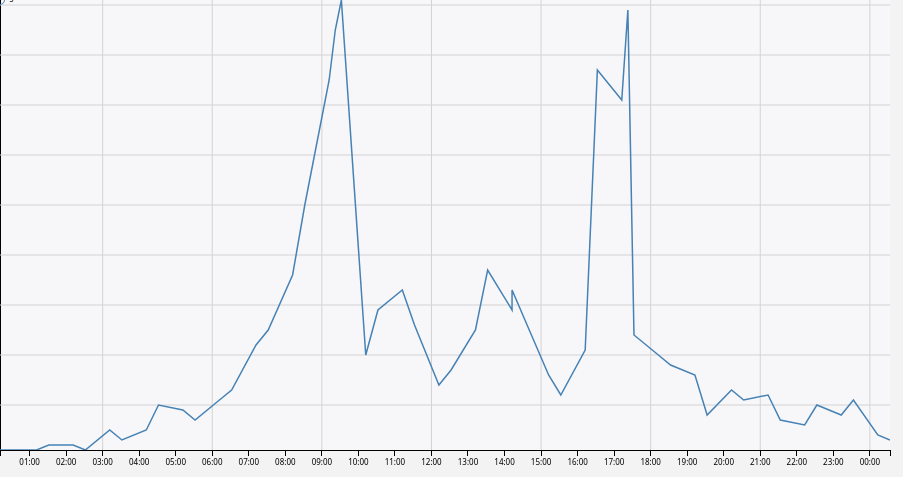
D3 v3 page, settled after 360 driven frames (6 s of simulated time); the page loaded 1 data file(s).


    var margin = {top: 20, right: 20, bottom: 30, left: 50}
    var w = 960 - margin.left - margin.right
    var h = 500 - margin.top - margin.bottom
    var svg = d3.select("#vis").append("svg")
            .attr("width", w + margin.left + margin.right)
            .attr("height", h + margin.top + margin.bottom)

    //d3 data process is async, so need wrap whole thing in here for demo purpose
    d3.json("OverPeriodValues_Demo.json", function (json) {
        var parseDate = d3.time.format("%Y-%m-%d %H:%M:%S").parse
        var parseInt = d3.format("%f")

        json.forEach(function (d, i) {

            d.datetime = parseDate(d.datetime)
        })



        var x = d3.time.scale()
                .range([0, w])

        var y = d3.scale.linear()
                .range([h, 0])

        x.domain(d3.extent(json, function (d) {
            return d.datetime
        }))

        y.domain([
            d3.min(json, function (d) {
                return d.value
            }),
            d3.max(json, function (d) {
                return d.value
            })])

        //Line generator
        var line = d3.svg.line()
                .x(function (d, i) {
                    return x(d.datetime)
                })
                .y(function (d) {
                    return y(d.value)
                })

        //event listener
        var zoom = d3.behavior.zoom()
                .x(x)
                .y(y)
                .on("zoom", zoomed)

        //base canvas
                svg.append("g")
                .attr("transform", "translate(" + margin.left + "," + margin.top + ")")
                .call(zoom)

        //diagram background
        svg.append("rect")
                .attr("width", w)
                .attr("height", h)
                .attr("class", "plot");



        var make_x_axis = function () {
            return d3.svg.axis()
                    .scale(x)
                    .orient("bottom")
//                    .ticks(5)

        };

        var make_y_axis = function () {
            return d3.svg.axis()
                    .scale(y)
                    .orient("left")
//                    .tick(20)

        };

        //x axis generator
        var xAxis = d3.svg.axis()
                .scale(x)
                .orient("bottom")
                .tickFormat(d3.time.format("%H:%M"))
                .ticks(15)

        svg.append("g")
                .attr("class", "x axis")
                .attr("transform", "translate(0," + h + ")")
                .call(xAxis)



        //y axis generator
        var yAxis = d3.svg.axis()
                .scale(y)
                .orient("left")
                .ticks(20)

        svg.append("g")
                .attr("class", "y axis")
                .call(yAxis)
                .append("text")
                .text("Logins")


        svg.append("g")
                .attr("class","x grid")
                .attr("transform", "translate(0,"+h+")")
                .call(
                        make_x_axis()
                        .tickSize(-h, 0, 0)
                        .tickFormat("")
                );

        svg.append("g")
                .attr("class", "y grid")
                .call(
                        make_y_axis()
                        .tickSize(-w, 0, 0)
                        .tickFormat("")
                )

        var clip = svg.append("clipPath")
                .attr("id", "clip")
                .append("rect")
                .attr("x", "0")
                .attr("y", "0")
                .attr("width", w)
                .attr("height", h)

        // Add the line by appending an svg:path element with the data line we created above
        // do this AFTER the axes above so that the line is above the tick-lines
        var chartBody = svg.append("g")
                .attr("clip-path", "url(#clip)")

        var path = chartBody.append("svg:path")
                .datum(json)
                .attr("class", "line")
                .attr("d", line)




    function zoomed() {
        console.log(d3.event.translate);
        console.log(d3.event.scale);
        svg.select(".x.axis").call(xAxis);
        svg.select(".y.axis").call(yAxis);
        svg.select(".x.grid")
                .call(make_x_axis()
                        .tickSize(-h, 0, 0)
                        .tickFormat("")
                );
        svg.select(".y.grid")
                .call(make_y_axis()
                        .tickSize(-w, 0, 0)
                        .tickFormat("")
                );
        svg.select(".line")
                .attr("class", "line")
                .attr("d", line);
    }
        var bisectDate = d3.bisector(function(d) { return d.datetime; }).left
        var focus = svg.append("g")
                .attr("class", "focus")
                .style("display", "none");

        focus.append("circle")
                .attr("r", 4.5);

        focus.append("text")
                .attr("x", 9)
                .attr("dy", ".35em");

        svg.append("rect")
                .attr("class", "overlay")
                .attr("width", w)
                .attr("height", h)
                .on("mouseover", function() { focus.style("display", null); })
                .on("mouseout", function() { focus.style("display", "none"); })
                .on("mousemove", mousemove);

        function mousemove() {

            //from range to domain inversion-i.e, coordination x to actual value x (date)
            var x0 = x.invert(d3.mouse(this)[0])

            var     i = bisectDate(json, x0, 1),
                    d0 = json[i - 1],
                    d1 = json[i],

                    //smartly to decide the closet data node to show
                    d = x0 - d0.datetime > d1.datetime - x0 ? d1 : d0;

            focus.attr("transform", "translate(" + x(d.datetime) + "," + y(d.value) + ")");
            focus.select("text").text(d.value+" logins at "+ d.datetime.getHours()+":"+ d.datetime.getMinutes());
        }


})



### data: OverPeriodValues_Demo.json
[
 {
  "value": 1,
  "datetime": "2013-11-14 00:11:24"
 },
 {
  "value": 1,
  "datetime": "2013-11-14 00:31:26"
 },
 {
  "value": 1,
  "datetime": "2013-11-14 01:11:28"
 },
 {
  "value": 2,
  "datetime": "2013-11-14 01:31:30"
 },
 {
  "value": 2,
  "datetime": "2013-11-14 02:11:32"
 },
 {
  "value": 1,
  "datetime": "2013-11-14 02:31:34"
 },
 {
  "value": 5,
  "datetime": "2013-11-14 03:11:36"
 },
 {
  "value": 3,
  "datetime": "2013-11-14 03:31:38"
 },
 "... 44 more items"
]